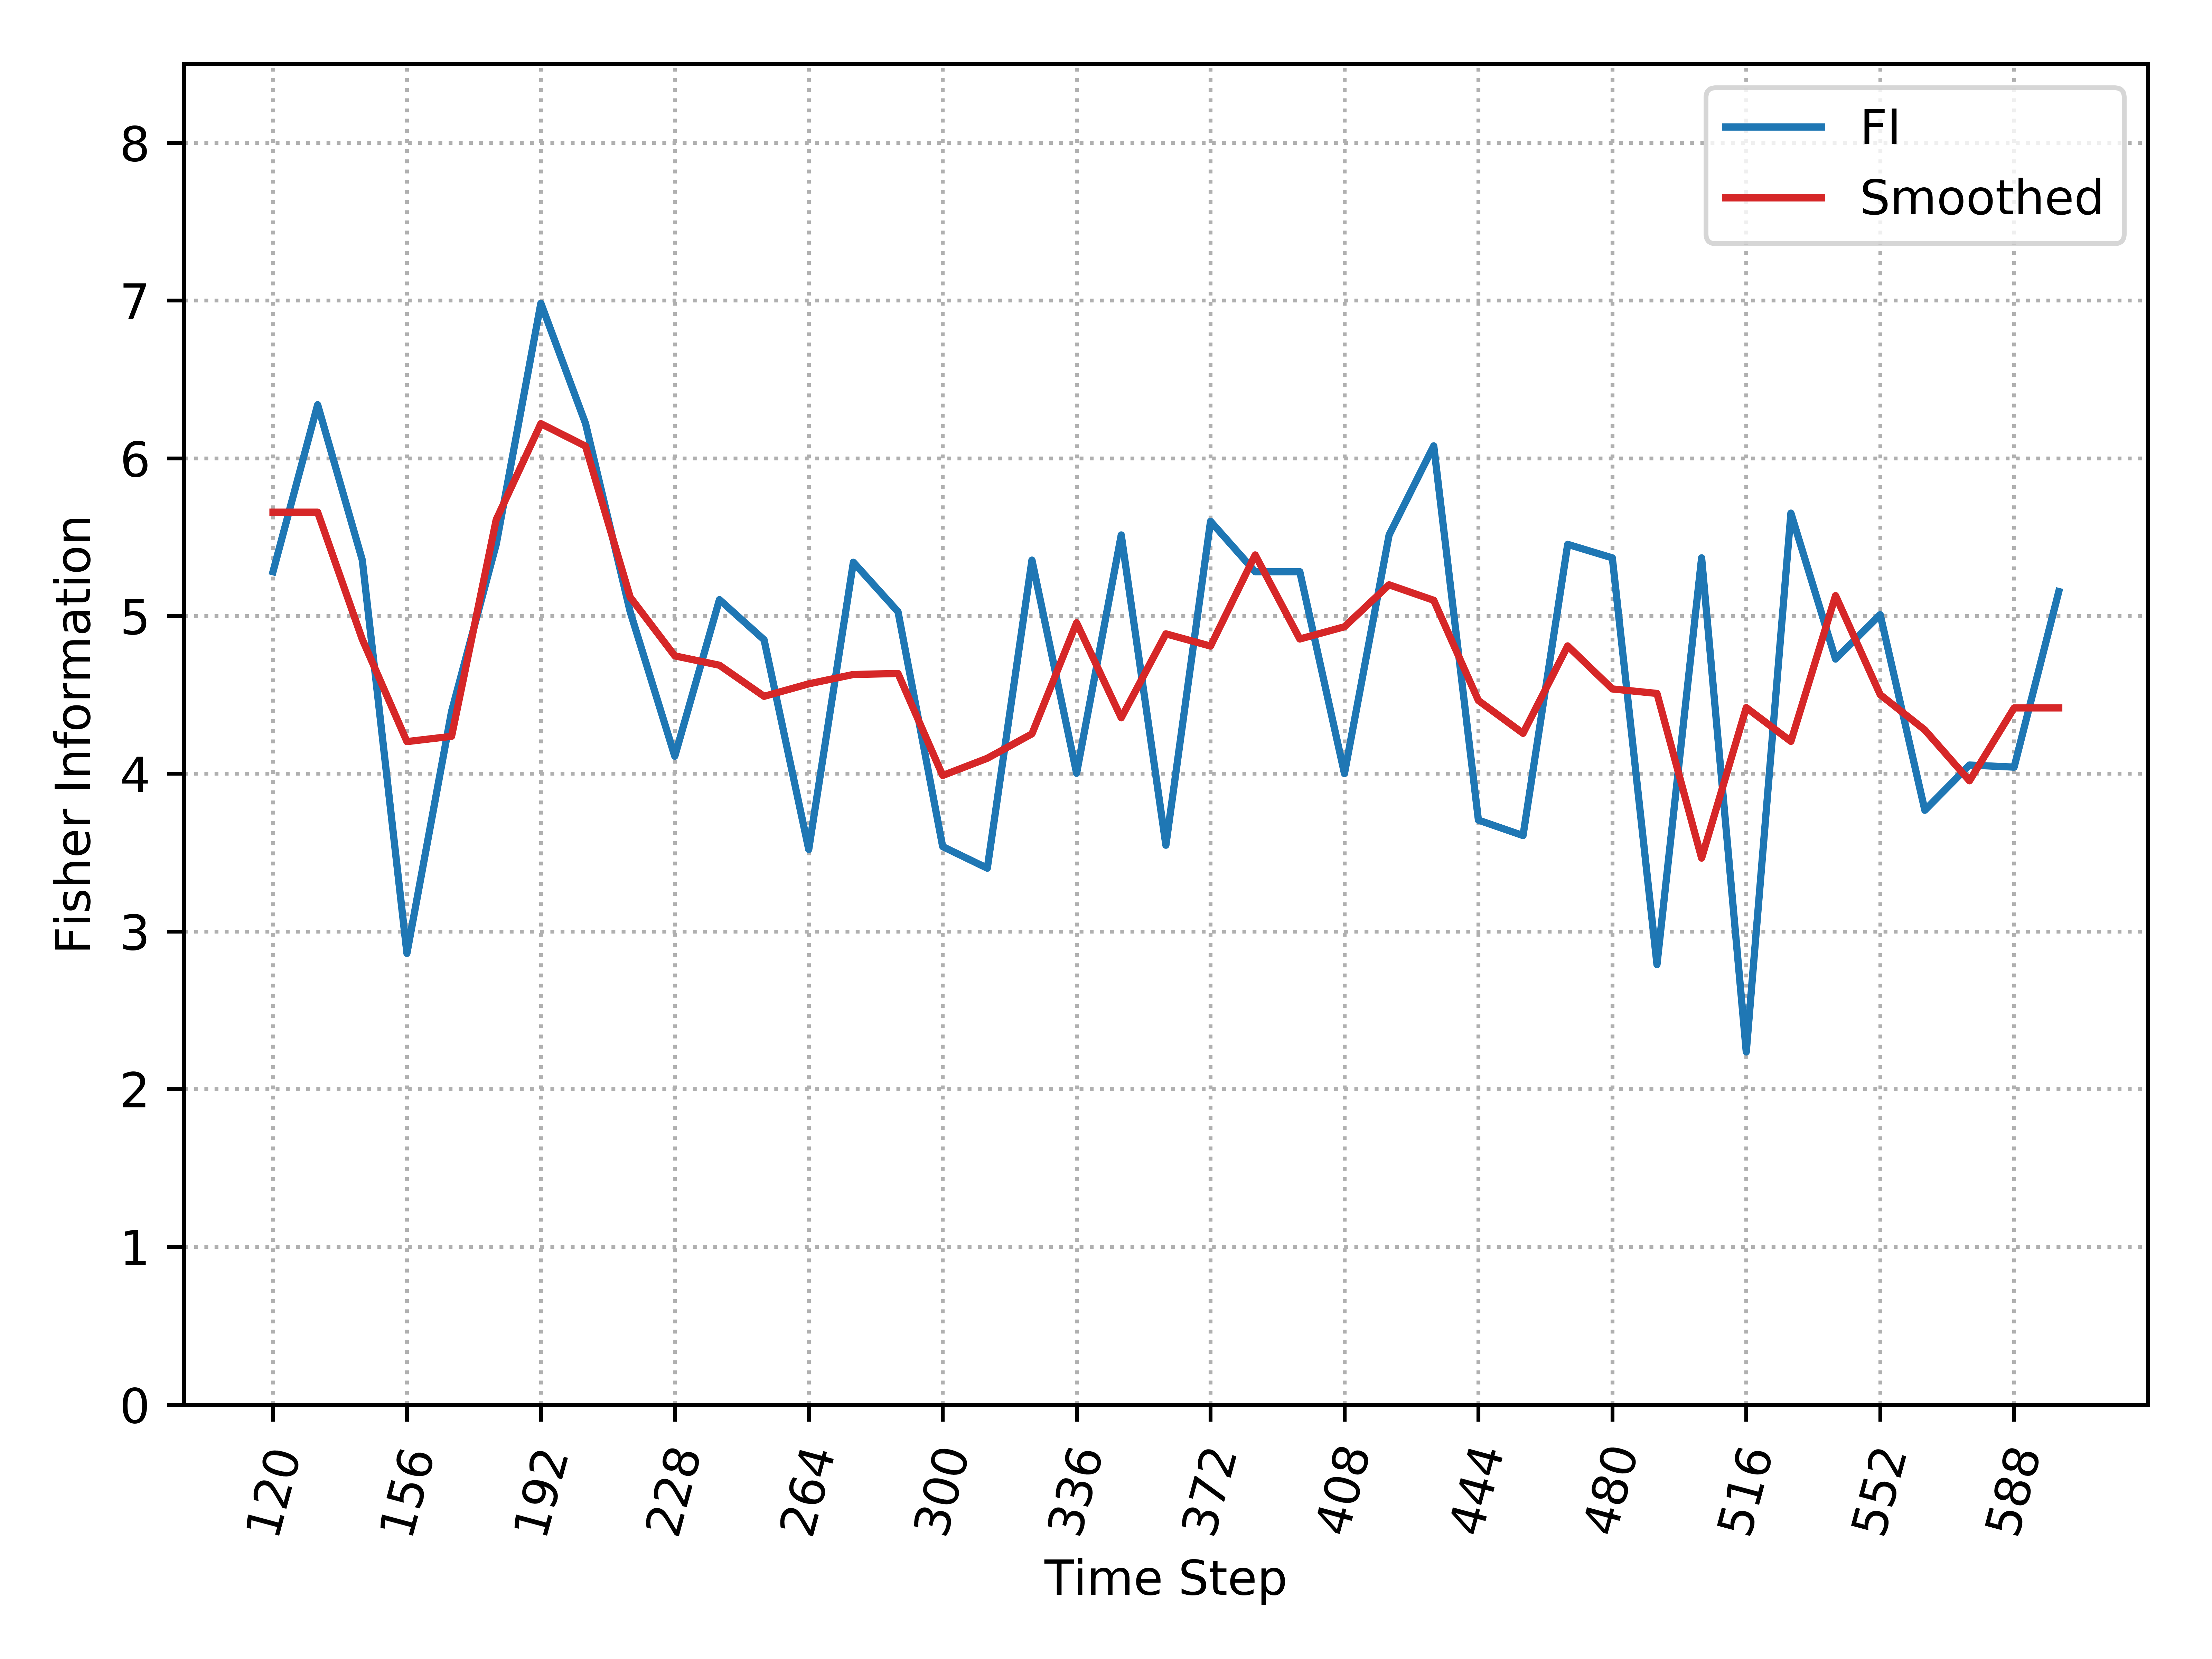

Data behind this chart, as committed beside it:
, Time_Step, FI, Smooth_FI
0, 120, 5.281, 5.658
1, 132, 6.339, 5.658
2, 144, 5.354, 4.852
3, 156, 2.861, 4.203
4, 168, 4.395, 4.237
5, 180, 5.454, 5.611
6, 192, 6.983, 6.219
7, 204, 6.221, 6.077
8, 216, 5.027, 5.119
9, 228, 4.11, 4.747
10, 240, 5.103, 4.688
11, 252, 4.849, 4.491
12, 264, 3.519, 4.57
13, 276, 5.341, 4.629
14, 288, 5.027, 4.635
15, 300, 3.538, 3.988
16, 312, 3.401, 4.098
17, 324, 5.354, 4.252
18, 336, 4.002, 4.957
19, 348, 5.514, 4.354
20, 360, 3.546, 4.887
21, 372, 5.6, 4.809
22, 384, 5.281, 5.387
23, 396, 5.281, 4.854
24, 408, 4.001, 4.932
25, 420, 5.514, 5.198
26, 432, 6.079, 5.099
27, 444, 3.706, 4.464
28, 456, 3.608, 4.256
29, 468, 5.454, 4.81
30, 480, 5.368, 4.537
31, 492, 2.79, 4.509
32, 504, 5.368, 3.465
33, 516, 2.236, 4.419
34, 528, 5.652, 4.205
35, 540, 4.727, 5.129
36, 552, 5.008, 4.501
37, 564, 3.768, 4.277
38, 576, 4.055, 3.955
39, 588, 4.042, 4.417
40, 600, 5.155, 4.417
